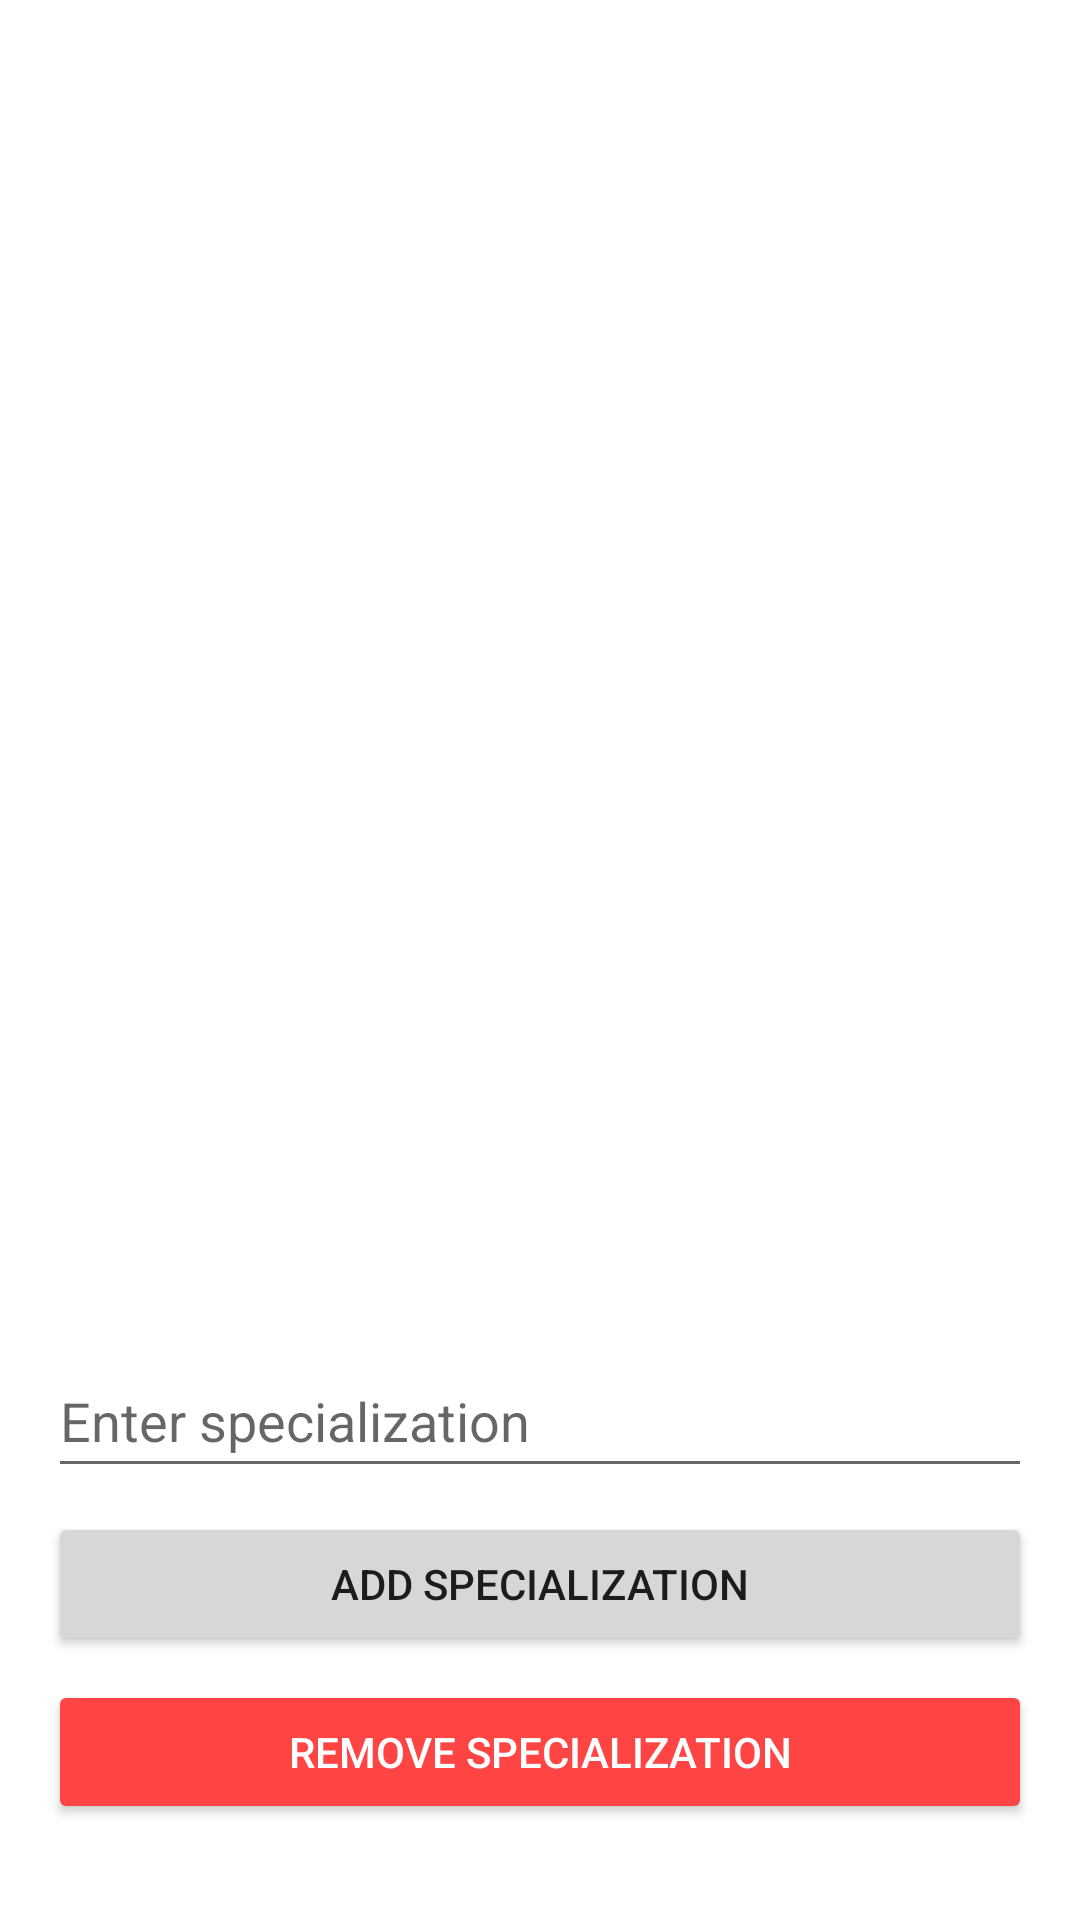

This screen was rendered from an Android layout file. Write that file and the resources it references.
<!-- AndroidManifest.xml: application theme Theme.MyEclinic -->
<!-- res/layout/activity_admin_specialization.xml -->
<ScrollView xmlns:android="http://schemas.android.com/apk/res/android"
    android:layout_width="match_parent"
    android:layout_height="match_parent"
    android:fillViewport="true">

    <LinearLayout
        android:layout_width="match_parent"
        android:layout_height="match_parent"
        android:orientation="vertical"
        android:padding="16dp"
        android:gravity="center_horizontal">

        
        <ListView
            android:id="@+id/list_specializations"
            android:layout_width="match_parent"
            android:layout_height="0dp"
            android:layout_weight="1"
            android:scrollbars="vertical"
            android:padding="8dp"
            android:layout_gravity="center" />

        
        <LinearLayout
            android:layout_width="match_parent"
            android:layout_height="wrap_content"
            android:orientation="vertical"
            android:paddingBottom="16dp"
            android:gravity="bottom">

            
            <EditText
                android:id="@+id/et_specialization"
                android:layout_width="match_parent"
                android:layout_height="wrap_content"
                android:hint="Enter specialization"
                android:minHeight="48dp"
                android:layout_marginBottom="8dp" />

            
            <Button
                android:id="@+id/btn_add_specialization"
                android:layout_width="match_parent"
                android:layout_height="wrap_content"
                android:text="Add Specialization"
                android:layout_marginBottom="8dp" />

            
            <Button
                android:id="@+id/btn_remove_specialization"
                android:layout_width="match_parent"
                android:layout_height="wrap_content"
                android:text="Remove Specialization"
                android:backgroundTint="@android:color/holo_red_light"
                android:textColor="@android:color/white" />

        </LinearLayout>

    </LinearLayout>
</ScrollView>
<!-- resources referenced by this layout -->
<resources>
  <style name="Theme.MyEclinic" parent="Theme.MaterialComponents.DayNight.DarkActionBar">
          
          <item name="colorPrimary">@color/purple_500</item>
          <item name="colorPrimaryVariant">@color/purple_700</item>
          <item name="colorOnPrimary">@color/white</item>
          
          <item name="colorSecondary">@color/teal_200</item>
          <item name="colorSecondaryVariant">@color/teal_700</item>
          <item name="colorOnSecondary">@color/black</item>
          
          <item name="android:statusBarColor">?attr/colorPrimaryVariant</item>
          
      </style>
  <color name="purple_500">#FF6200EE</color>
  <color name="purple_700">#FF3700B3</color>
  <color name="white">#FFFFFFFF</color>
  <color name="teal_200">#FF03DAC5</color>
  <color name="teal_700">#FF018786</color>
  <color name="black">#FF000000</color>
</resources>
